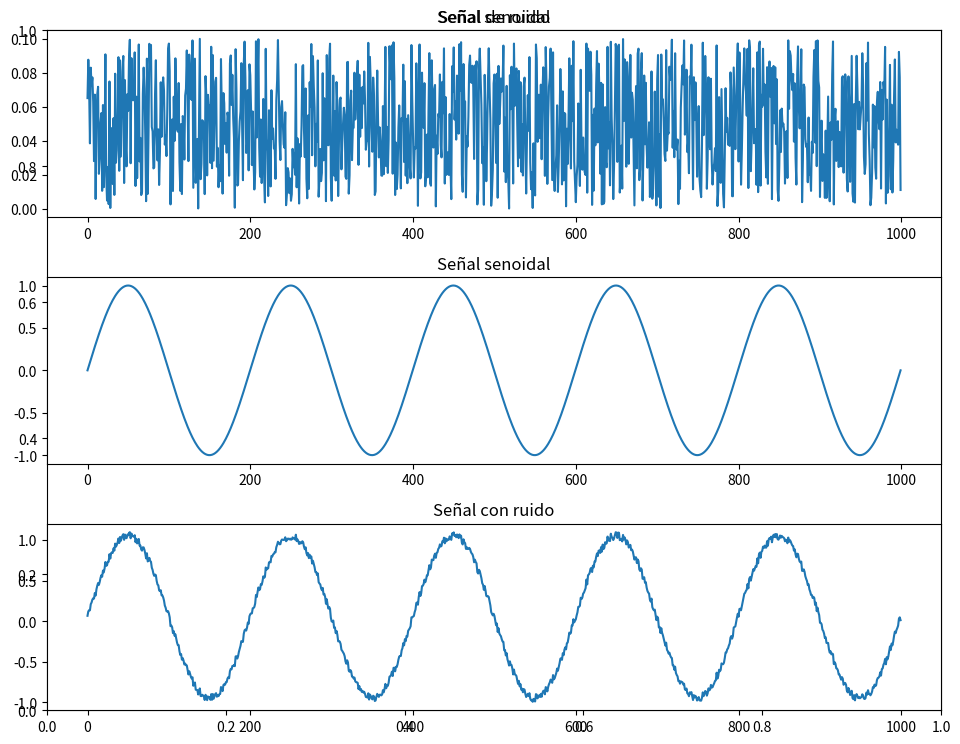
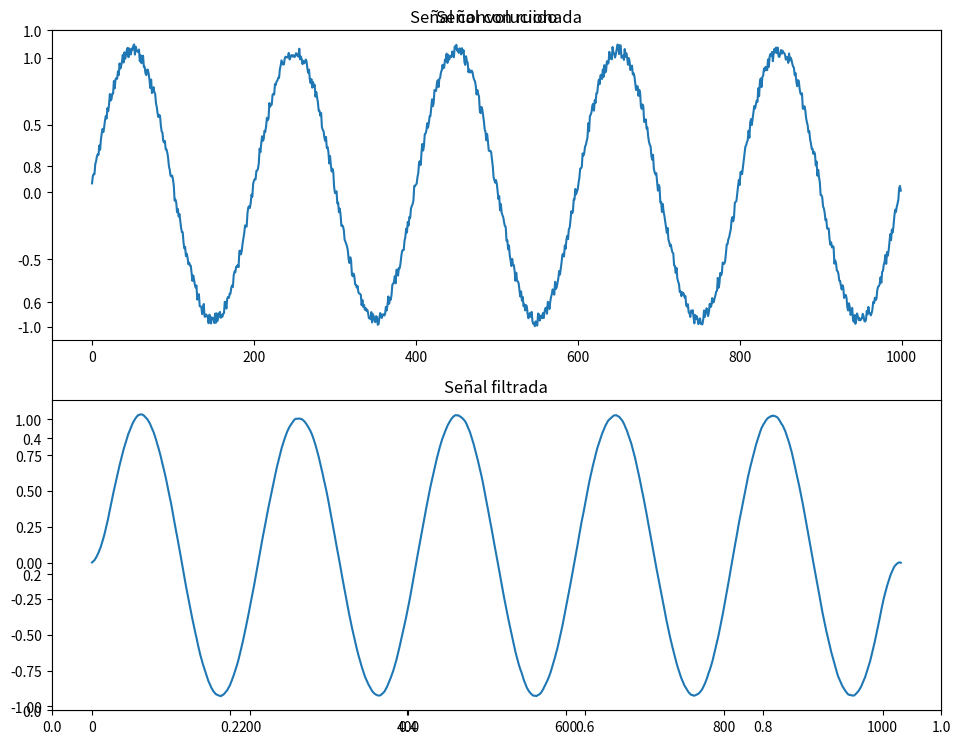

Reproduce these figures in Python, in order.

import numpy as np
import matplotlib.pyplot as plt

X = [1, 2, 3, 4, 5]
H = [1, -1, 2 ]

def convolucion_discreta(x, h):
    """Realiza la convolución discreta entre    x y h."""
    N = len(x)
    M = len(h)
    # Longitud de la señal resultante
    L = N + M - 1
    # Inicializar la señal resultante con ceros
    y = [0] * L
    
    # Realizar la convolución
    for n in range(L):
        for k in range(M):
            if 0 <= n - k < N:
                y[n] += x[n - k] * h[k]
    
    return y


resultado = convolucion_discreta(X, H)
print("Señal X:", X)
print("Respuesta al impulso H:", H)
print("Resultado de la convolución discreta Y:", resultado)

signal_sin = np.array(1000)
filter_h = np.ones(25)

signal_noise = np.random.rand(1000) * 0.1
signal_sin = np.sin (2 * np.pi * 5 * np.linspace(0, 1, 1000))
signal_x = signal_sin + signal_noise

# Convolución discreta (Filtro mediana)


signal_x_conv = convolucion_discreta(signal_x, filter_h)

signal_x_conv = np.array(signal_x_conv) / len (filter_h)

# Graficas en  matplotlib
    
plt.figure(figsize=(10, 8))
plt.title("Señal senoidal")   
plt.subplot(3, 1, 1)
plt.plot(signal_noise)
plt.title("Señal de ruido")   
plt.subplot(3, 1, 2)
plt.plot(signal_sin)
plt.title("Señal senoidal")
plt.subplot(3, 1, 3)   
plt.plot(signal_x)
plt.title("Señal con ruido") 
plt.tight_layout()

plt.figure(figsize=(10, 8))
plt.title("Señal convolucionada")   
plt.subplot(2, 1, 1)
plt.plot(signal_x)
plt.title("Señal con ruido") 
plt.subplot(2, 1, 2)
plt.plot(signal_x_conv)
plt.title("Señal filtrada") 

plt.tight_layout()

plt.show()    